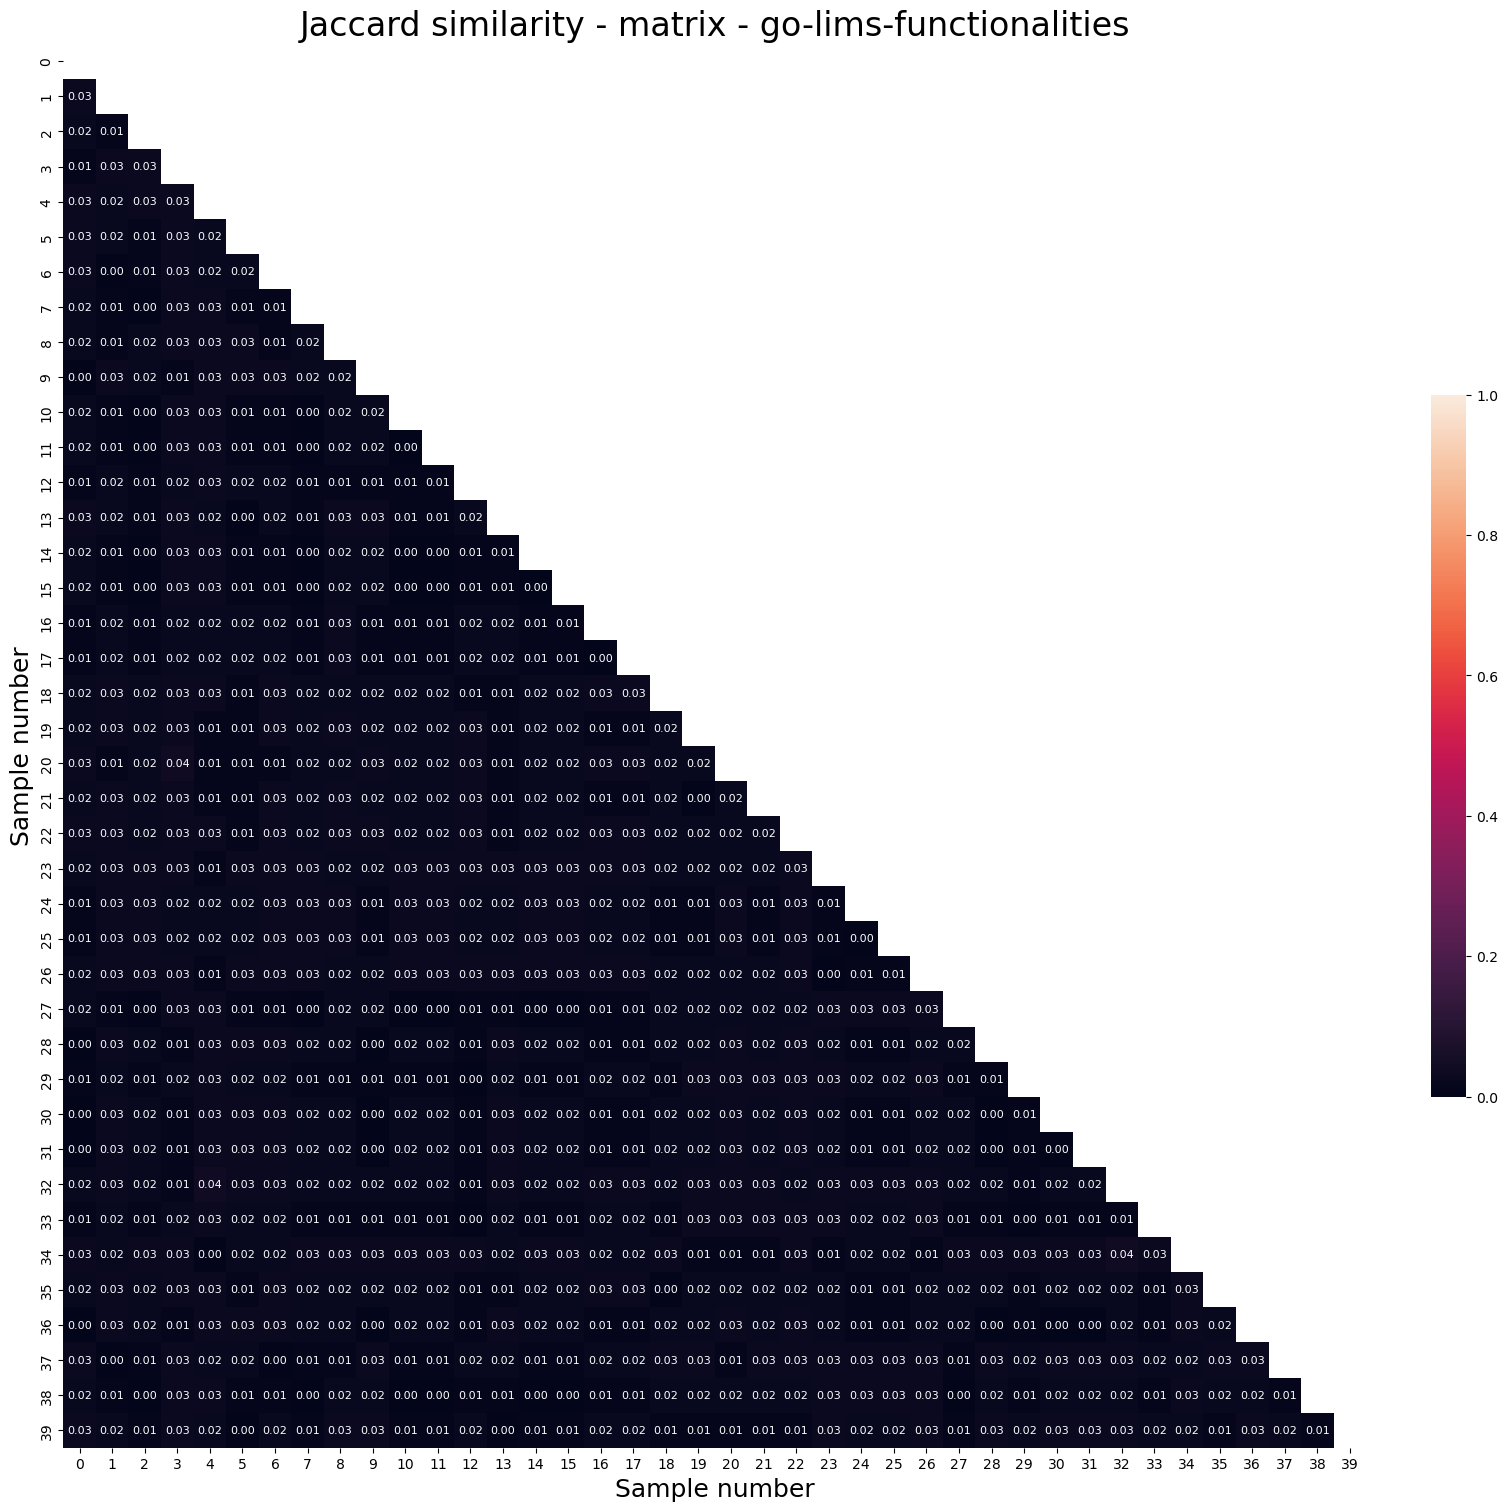

Data behind this chart, as committed beside it:
, Sample combination, Jaccard_similarity_value
0, (0, 1), 0.03
1, (0, 2), 0.02
2, (0, 3), 0.01
3, (0, 4), 0.03
4, (0, 5), 0.03
5, (0, 6), 0.03
6, (0, 7), 0.02
7, (0, 8), 0.02
8, (0, 9), 0.0
9, (0, 10), 0.02
10, (0, 11), 0.02
11, (0, 12), 0.01
12, (0, 13), 0.03
13, (0, 14), 0.02
14, (0, 15), 0.02
15, (0, 16), 0.01
16, (0, 17), 0.01
17, (0, 18), 0.02
18, (0, 19), 0.02
19, (0, 20), 0.03
20, (0, 21), 0.02
21, (0, 22), 0.03
22, (0, 23), 0.02
23, (0, 24), 0.01
24, (0, 25), 0.01
25, (0, 26), 0.02
26, (0, 27), 0.02
27, (0, 28), 0.0
28, (0, 29), 0.01
29, (0, 30), 0.0
30, (0, 31), 0.0
31, (0, 32), 0.02
32, (0, 33), 0.01
33, (0, 34), 0.03
34, (0, 35), 0.02
35, (0, 36), 0.0
36, (0, 37), 0.03
37, (0, 38), 0.02
38, (0, 39), 0.03
39, (1, 2), 0.01
40, (1, 3), 0.03
41, (1, 4), 0.02
42, (1, 5), 0.02
43, (1, 6), 0.0
44, (1, 7), 0.01
45, (1, 8), 0.01
46, (1, 9), 0.03
47, (1, 10), 0.01
48, (1, 11), 0.01
49, (1, 12), 0.02
50, (1, 13), 0.02
51, (1, 14), 0.01
52, (1, 15), 0.01
53, (1, 16), 0.02
54, (1, 17), 0.02
55, (1, 18), 0.03
56, (1, 19), 0.03
57, (1, 20), 0.01
58, (1, 21), 0.03
59, (1, 22), 0.03
... 720 more rows
